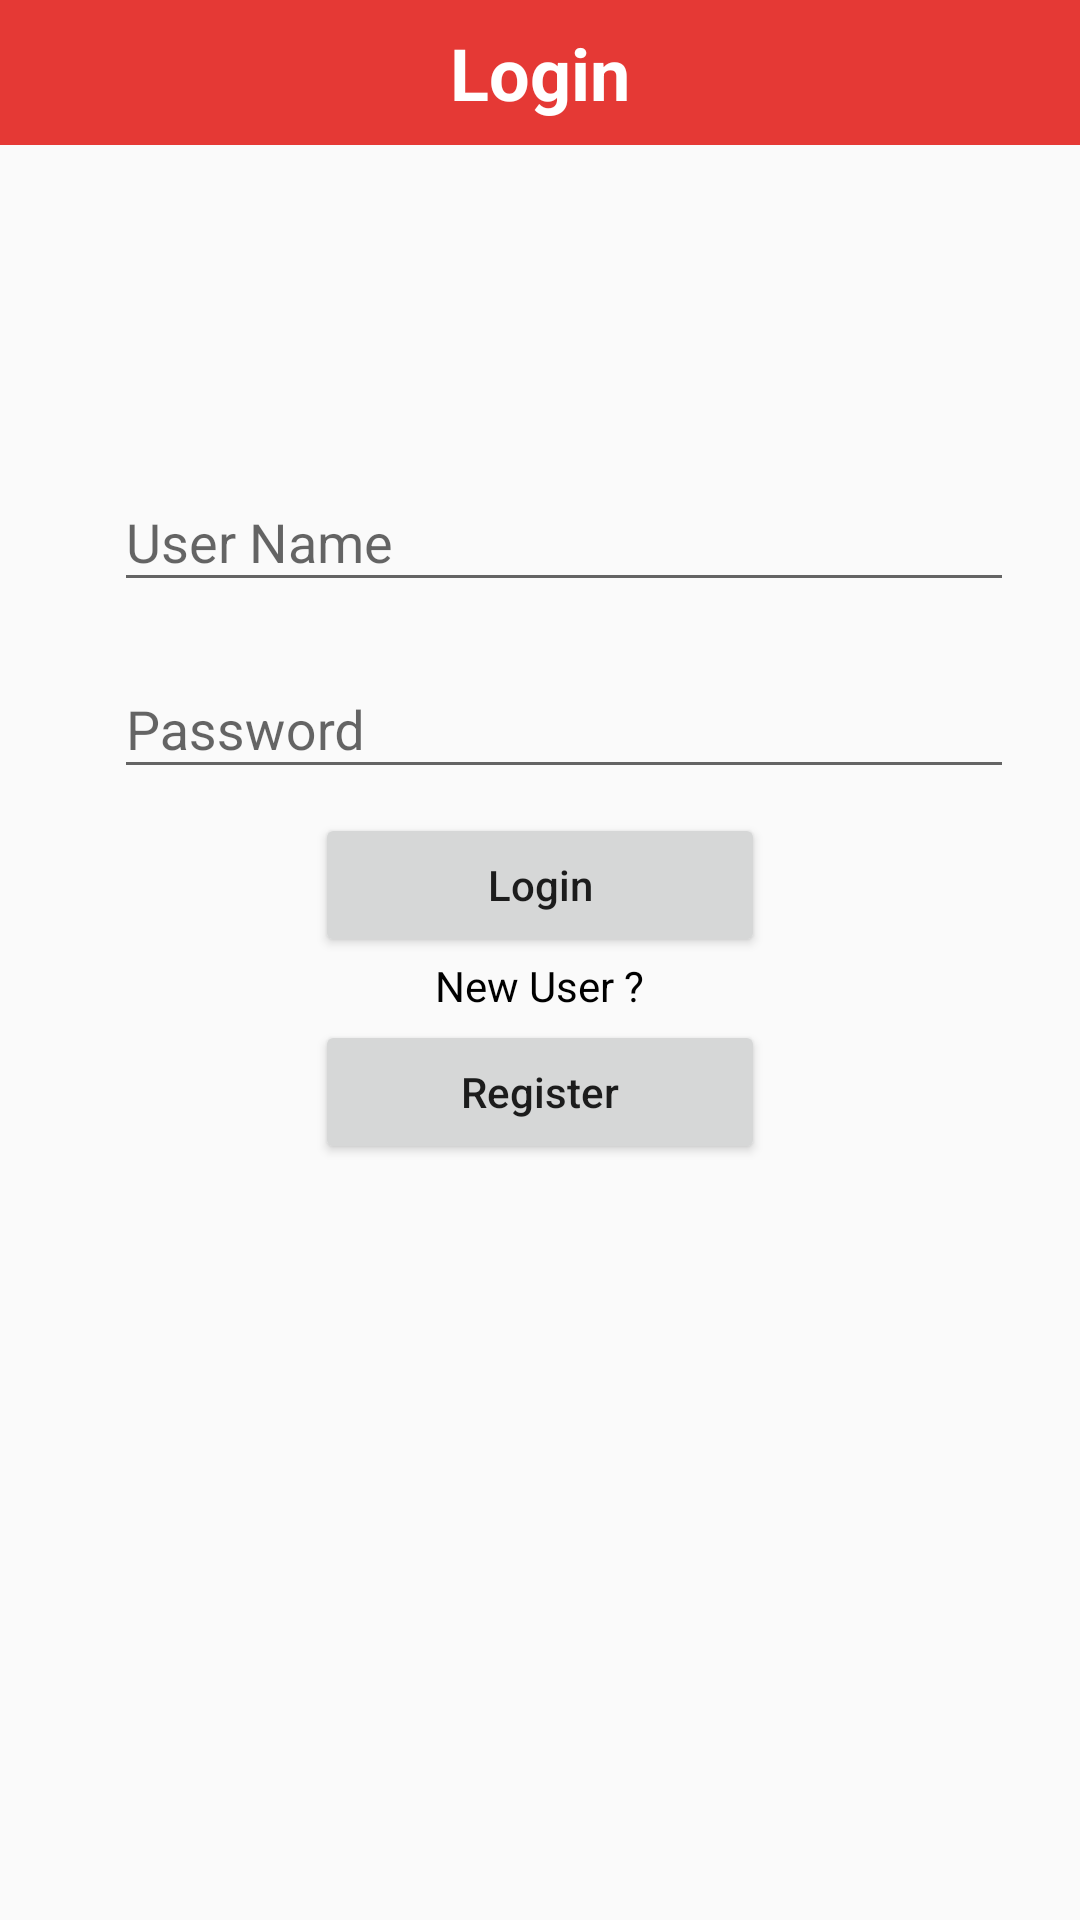

Produce the Android XML layout that renders to this screen, including the resource entries it uses.
<!-- AndroidManifest.xml: application theme AppTheme -->
<!-- res/layout/activity_login.xml -->
<?xml version="1.0" encoding="utf-8"?>
<ScrollView xmlns:android="http://schemas.android.com/apk/res/android"
    xmlns:app="http://schemas.android.com/apk/res-auto"
    xmlns:tools="http://schemas.android.com/tools"
    android:layout_width="match_parent"
    android:layout_height="match_parent">

    <LinearLayout
        android:layout_width="match_parent"
        android:layout_height="match_parent"
        android:orientation="vertical">

        <TextView
            android:layout_width="match_parent"
            android:layout_height="wrap_content"
            android:text="Login"
            android:textColor="@color/white"
            android:textStyle="bold"
            android:background="@color/colorPrimary"
            android:textAlignment="center"
            android:textSize="24dp"
            android:paddingTop="8dp"
            android:paddingBottom="8dp"/>


        <android.support.design.widget.TextInputLayout
            android:id="@+id/layout_user_name"
            android:layout_width="300dp"
            android:layout_height="wrap_content"
            android:layout_marginStart="8dp"
            android:layout_marginTop="100dp"
            android:layout_gravity="center">

            <EditText
                android:id="@+id/input_user_name_login"
                android:layout_width="300dp"
                android:layout_height="wrap_content"
                android:hint="User Name"
                android:imeOptions="actionNext"
                android:maxEms="20" />
        </android.support.design.widget.TextInputLayout>

        <android.support.design.widget.TextInputLayout
            android:id="@+id/layout_password"
            android:layout_width="300dp"
            android:layout_height="wrap_content"
            android:layout_marginStart="8dp"
            android:layout_marginTop="10dp"
            android:layout_gravity="center">

            <EditText
                android:id="@+id/input_password_login"
                android:layout_width="300dp"
                android:layout_height="wrap_content"
                android:hint="Password"
                android:imeOptions="actionNext"
                android:maxEms="20" />
        </android.support.design.widget.TextInputLayout>


        <Button
            android:id="@+id/bt_login"
            android:layout_width="150dp"
            android:layout_height="wrap_content"
            android:layout_gravity="center"
            android:text="Login"
            android:textAllCaps="false"
            android:layout_marginTop="8dp"
            />
        <TextView
            android:layout_width="wrap_content"
            android:layout_height="wrap_content"
            android:text="New User ?"
            android:layout_gravity="center"
            android:textColor="@color/black"
            />
        <Button
            android:id="@+id/bt_register_back"
            android:layout_width="150dp"
            android:layout_height="wrap_content"
            android:layout_gravity="center"
            android:text="Register"
            android:textAllCaps="false"
            android:layout_marginTop="2dp"
            />
    </LinearLayout>
</ScrollView>
<!-- resources referenced by this layout -->
<resources>
  <color name="black">#000000</color>
  <color name="colorPrimary">#E53935</color>
  <color name="white">#FFFFFF</color>
  <style name="AppTheme" parent="Theme.AppCompat.Light.NoActionBar">
          
          <item name="colorPrimary">@color/colorPrimary</item>
          <item name="colorPrimaryDark">@color/colorPrimaryDark</item>
          <item name="colorAccent">@color/colorPrimary</item>
      </style>
  <color name="colorPrimaryDark">#B71C1C</color>
</resources>
